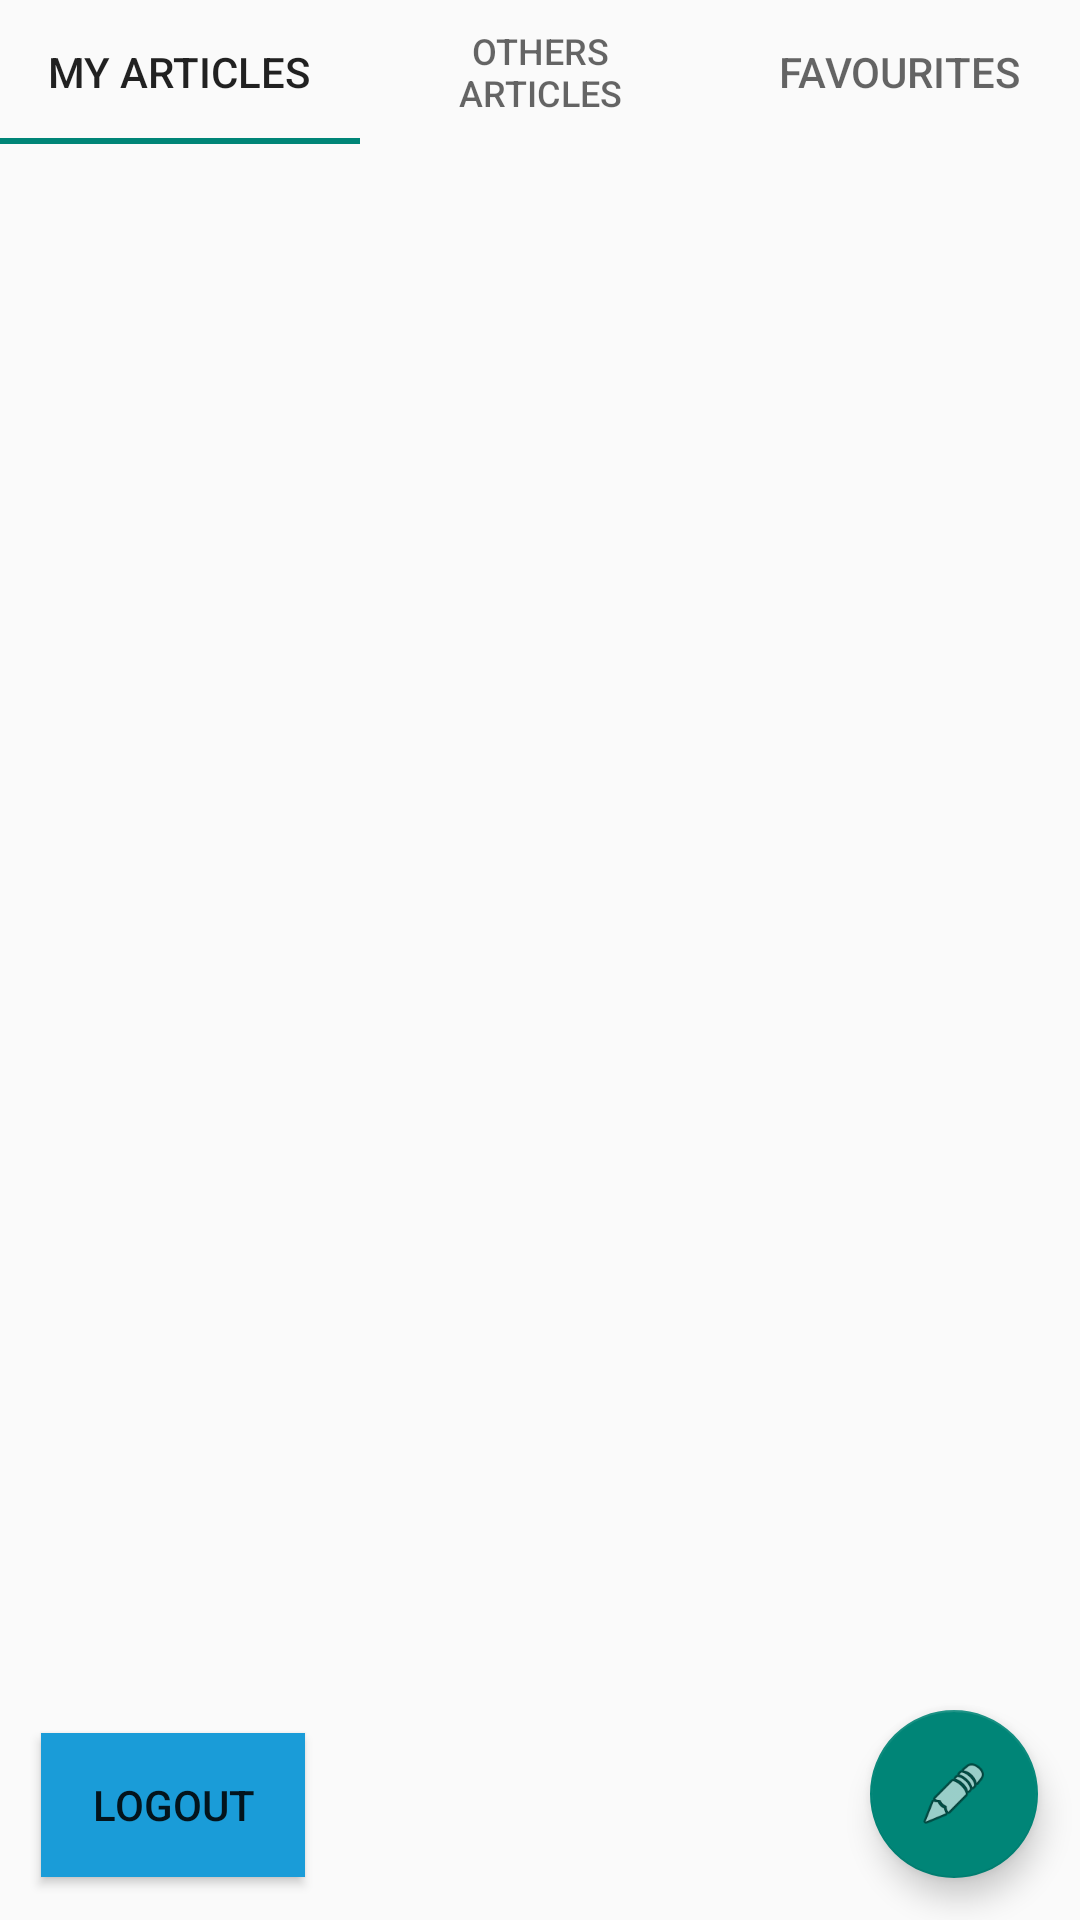

Here is an Android app screen rendered from its layout file. Give the layout XML and the strings, colors and styles it references.
<!-- AndroidManifest.xml: application theme Theme.Write_Out -->
<!-- res/layout/activity_main.xml -->
<?xml version="1.0" encoding="utf-8"?>
<androidx.constraintlayout.widget.ConstraintLayout xmlns:android="http://schemas.android.com/apk/res/android"
    xmlns:app="http://schemas.android.com/apk/res-auto"
    xmlns:tools="http://schemas.android.com/tools"
    android:layout_width="match_parent"
    android:layout_height="match_parent"
    tools:context=".MainActivity">

    <Button
        android:id="@+id/button8"
        android:layout_width="wrap_content"
        android:layout_height="wrap_content"
        android:background="#13A2EF"
        android:backgroundTint="#1A9CD8"
        android:text="LogOut"
        android:textAllCaps="true"
        app:cornerRadius="200dp"
        app:iconTint="#0288D1"
        app:layout_constraintBottom_toBottomOf="parent"
        app:layout_constraintEnd_toEndOf="parent"
        app:layout_constraintHorizontal_bias="0.05"
        app:layout_constraintStart_toStartOf="parent"
        app:layout_constraintTop_toTopOf="parent"
        app:layout_constraintVertical_bias="0.976" />

    <com.google.android.material.floatingactionbutton.FloatingActionButton
        android:id="@+id/fab"
        android:layout_width="wrap_content"
        android:layout_height="wrap_content"
        android:src="@android:drawable/ic_menu_edit"
        app:layout_constraintBottom_toBottomOf="parent"
        app:layout_constraintEnd_toEndOf="parent"
        app:layout_constraintHorizontal_bias="0.954"
        app:layout_constraintStart_toStartOf="parent"
        app:layout_constraintTop_toTopOf="parent"
        app:layout_constraintVertical_bias="0.976" />


    <com.google.android.material.tabs.TabLayout
        android:id="@+id/tabLayout"
        android:layout_width="match_parent"
        android:layout_height="wrap_content"
        app:layout_constraintBottom_toBottomOf="parent"
        app:layout_constraintEnd_toEndOf="parent"
        app:layout_constraintStart_toStartOf="parent"
        app:layout_constraintTop_toTopOf="parent"
        app:layout_constraintVertical_bias="0.0">

        <com.google.android.material.tabs.TabItem
            android:layout_width="wrap_content"
            android:layout_height="wrap_content"
            android:text="My Articles"
            />

        <com.google.android.material.tabs.TabItem
            android:layout_width="wrap_content"
            android:layout_height="wrap_content"
            android:text="Others Articles" />

        <com.google.android.material.tabs.TabItem
            android:layout_width="wrap_content"
            android:layout_height="wrap_content"
            android:text="Favourites" />


    </com.google.android.material.tabs.TabLayout>

    <androidx.viewpager.widget.ViewPager
        android:id="@+id/viewPager"
        android:layout_width="373dp"
        android:layout_height="634dp"
        app:layout_constraintBottom_toBottomOf="parent"
        app:layout_constraintEnd_toEndOf="parent"
        app:layout_constraintHorizontal_bias="0.488"
        app:layout_constraintStart_toStartOf="parent"
        app:layout_constraintTop_toBottomOf="@+id/tabLayout"
        app:layout_constraintVertical_bias="0.0"
        tools:ignore="NotSibling">

        /ic_menu_mylocation"
        tools:ignore="UnknownId" />
    </androidx.viewpager.widget.ViewPager>


</androidx.constraintlayout.widget.ConstraintLayout>
<!-- resources referenced by this layout -->
<resources>
  <style name="Theme.Write_Out" parent="Theme.AppCompat.Light.DarkActionBar">
          
          <item name="colorPrimary">#039BE5</item>
          <item name="colorPrimaryVariant">#1E88E5</item>
          <item name="colorOnPrimary">#EB6767</item>
          
          <item name="colorSecondary">@color/teal_200</item>
          <item name="colorSecondaryVariant">@color/teal_700</item>
          <item name="colorOnSecondary">@color/black</item>
          
          <item name="android:statusBarColor" tools:targetApi="l">?attr/colorPrimaryVariant</item>
          
      </style>
  <color name="teal_200">#FF03DAC5</color>
  <color name="teal_700">#FF018786</color>
  <color name="black">#FF000000</color>
</resources>
